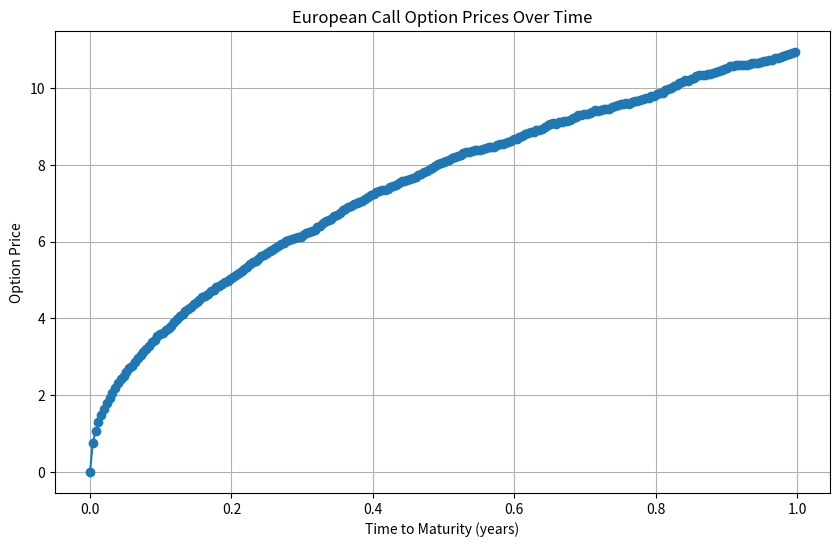
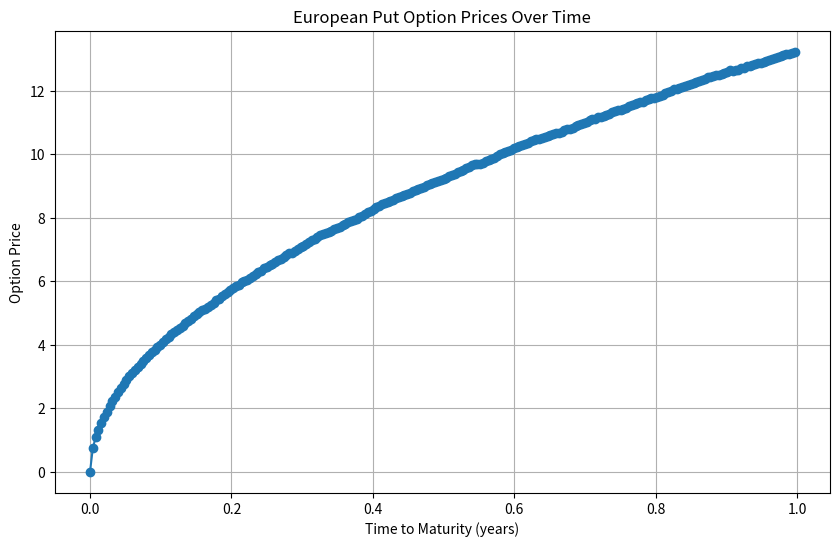
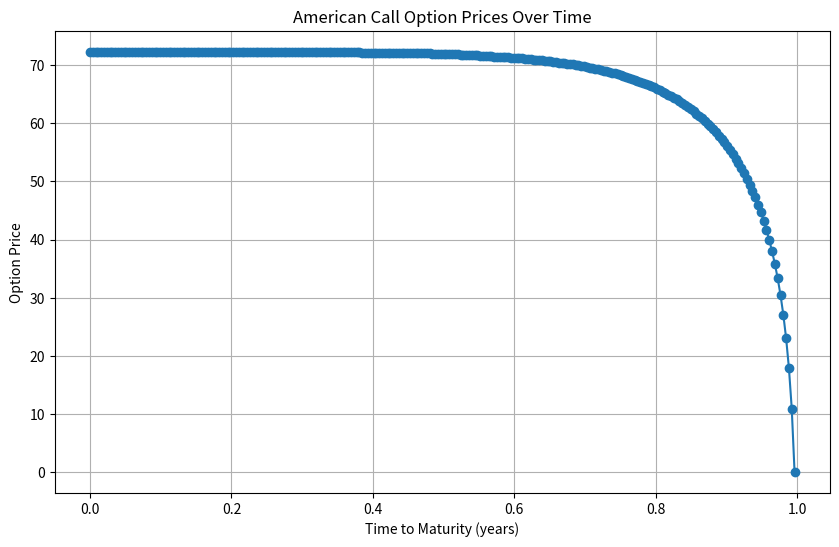
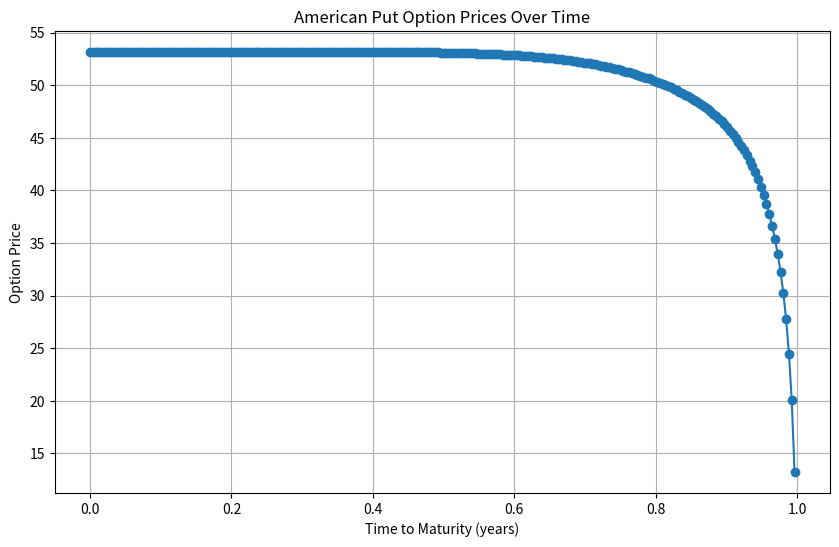

Write Python code to recreate these figures, in order.
import numpy as np
import matplotlib.pyplot as plt

# Define parameters
S0 = 100        # Initial stock price
K = 100         # Strike price
T = 1           # Time to maturity (in years)
r = 0.05        # Risk-free interest rate
q = 0.02        # Dividend yield
v0 = 0.1        # Initial volatility
kappa = 2.0     # Mean reversion rate
theta = 0.1     # Long-term volatility
sigma = 0.2     # Volatility of volatility
rho = -0.5      # Correlation between Brownian motions
num_simulations = 10000  # Number of Monte Carlo simulations
num_time_steps = 252      # Number of time steps (daily)

# Generate random numbers for Monte Carlo simulation
np.random.seed(42)
z1 = np.random.normal(size=(num_simulations, num_time_steps))
z2 = rho * z1 + np.sqrt(1 - rho**2) * np.random.normal(size=(num_simulations, num_time_steps))

# Simulate stock price paths using Heston model
dt = T / num_time_steps
vt = np.zeros_like(z1)
vt[:, 0] = v0
St = np.zeros_like(z1)
St[:, 0] = S0

# Calculate European call option prices for each simulation path
option_prices = np.zeros((num_simulations, num_time_steps))
for i in range(1, num_time_steps):
    vt[:, i] = vt[:, i - 1] + kappa * (theta - vt[:, i - 1]) * dt + sigma * np.sqrt(np.maximum(0, vt[:, i - 1] * dt)) * z2[:, i]
    St[:, i] = St[:, i - 1] * np.exp((r - q - 0.5 * vt[:, i]) * dt + np.sqrt(np.maximum(0, vt[:, i] * dt)) * z1[:, i])
    payoffs = np.maximum(St[:, i] - K, 0)  # Payoff for call option
    option_prices[:, i] = payoffs * np.exp(-r * (T - i * dt))

# Calculate European call option price
european_option_price = np.mean(option_prices[:, -1])

print(f"European Call Option Price:{european_option_price:.2f}")

# Plot European call option prices
plt.figure(figsize=(10, 6))
plt.plot(np.arange(0, T, T/num_time_steps), option_prices.mean(axis=0), marker='o', linestyle='-')
plt.title('European Call Option Prices Over Time')
plt.xlabel('Time to Maturity (years)')
plt.ylabel('Option Price')
plt.grid(True)
plt.show()

# Calculate European put option prices for each simulation path
option_prices = np.zeros((num_simulations, num_time_steps))
for i in range(1, num_time_steps):
    vt[:, i] = vt[:, i - 1] + kappa * (theta - vt[:, i - 1]) * dt + sigma * np.sqrt(np.maximum(0, vt[:, i - 1] * dt)) * z2[:, i]
    St[:, i] = St[:, i - 1] * np.exp((r - q - 0.5 * vt[:, i]) * dt + np.sqrt(np.maximum(0, vt[:, i] * dt)) * z1[:, i])
    payoffs = np.maximum(K - St[:, i], 0)  # Payoff for put option
    option_prices[:, i] = payoffs * np.exp(-r * (T - i * dt))

# Calculate European put option price
european_option_price = np.mean(option_prices[:, -1])

print(f"European Put Option Price:{european_option_price:.2f}")

# Plot European put option prices
plt.figure(figsize=(10, 6))
plt.plot(np.arange(0, T, T/num_time_steps), option_prices.mean(axis=0), marker='o', linestyle='-')
plt.title('European Put Option Prices Over Time')
plt.xlabel('Time to Maturity (years)')
plt.ylabel('Option Price')
plt.grid(True)
plt.show()
# Calculate American call option prices for each simulation path
option_prices = np.zeros((num_simulations, num_time_steps))
for i in range(1, num_time_steps):
    vt[:, i] = vt[:, i - 1] + kappa * (theta - vt[:, i - 1]) * dt + sigma * np.sqrt(np.maximum(0, vt[:, i - 1] * dt)) * z2[:, i]
    St[:, i] = St[:, i - 1] * np.exp((r - q - 0.5 * vt[:, i]) * dt + np.sqrt(np.maximum(0, vt[:, i] * dt)) * z1[:, i])
    payoffs = np.maximum(St[:, i] - K, 0)
    option_prices[:, i] = payoffs * np.exp(-r * (T - i * dt))

# Calculate American call option price by taking the maximum of exercise and continuation values
american_option_prices = np.zeros(num_time_steps)
for i in range(num_time_steps - 2, -1, -1):
    discounted_payoff = np.maximum(St[:, i] - K, 0) * np.exp(-r * (T - i * dt))
    american_option_prices[i] = np.maximum(discounted_payoff, american_option_prices[i + 1]).mean()

print(f"American Call Option Price:{american_option_prices[0]:.2f}")

# Plot American call option prices
plt.figure(figsize=(10, 6))
plt.plot(np.arange(0, T, T/num_time_steps), american_option_prices, marker='o', linestyle='-')
plt.title('American Call Option Prices Over Time')
plt.xlabel('Time to Maturity (years)')
plt.ylabel('Option Price')
plt.grid(True)
plt.show()
# Calculate American put option prices for each simulation path
option_prices = np.zeros((num_simulations, num_time_steps))
for i in range(1, num_time_steps):
    vt[:, i] = vt[:, i - 1] + kappa * (theta - vt[:, i - 1]) * dt + sigma * np.sqrt(np.maximum(0, vt[:, i - 1] * dt)) * z2[:, i]
    St[:, i] = St[:, i - 1] * np.exp((r - q - 0.5 * vt[:, i]) * dt + np.sqrt(np.maximum(0, vt[:, i] * dt)) * z1[:, i])
    payoffs = np.maximum(K - St[:, i], 0)  # Payoff for put option
    option_prices[:, i] = payoffs * np.exp(-r * (T - i * dt))

# Calculate American put option price by taking the maximum of exercise and continuation values
american_option_prices = np.zeros(num_time_steps)
american_option_prices[-1] = np.mean(option_prices[:, -1])
for i in range(num_time_steps - 2, -1, -1):
    discounted_payoff = np.maximum(K - St[:, i], 0) * np.exp(-r * (T - i * dt))
    american_option_prices[i] = np.maximum(discounted_payoff, american_option_prices[i + 1]).mean()

print(f"American Put Option Price:{american_option_prices[0]:.2f}")

# Plot American put option prices
plt.figure(figsize=(10, 6))
plt.plot(np.arange(0, T, T/num_time_steps), american_option_prices, marker='o', linestyle='-')
plt.title('American Put Option Prices Over Time')
plt.xlabel('Time to Maturity (years)')
plt.ylabel('Option Price')
plt.grid(True)
plt.show()

